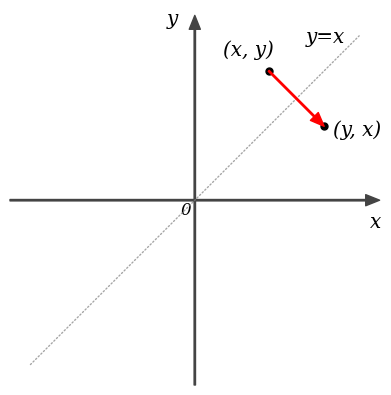

Write the Python code that produced this figure.
import numpy as np
from matplotlib import pyplot

ax = 0

def init_graph():
    global ax

    size = 10
    col = '#444444'
    
    fig = pyplot.figure()
    ax = fig.add_subplot(111)
    ax.set_aspect('equal') # アスペクト比イコール
    
    point_x = {'start': [-size, 0], 'end': [size, 0]}
    point_y = {'start': [0, -size], 'end': [0, size]}

    ax.annotate('', xy=point_x['end'], xytext=point_x['start'],  # X軸
                arrowprops=dict(shrink=0, width=1, headwidth=8, 
                                headlength=10, connectionstyle='arc3',
                                facecolor=col, edgecolor=col)
               )
    ax.annotate('', xy=point_y['end'], xytext=point_y['start'],  # Y軸
                arrowprops=dict(shrink=0, width=1, headwidth=8, 
                                headlength=10, connectionstyle='arc3',
                                facecolor=col, edgecolor=col)
               )


    # グラフの範囲
    ax.set_xlim([-size, size])
    ax.set_ylim([-size, size])

    ax.axis("off") # 外枠の軸を消す
    ax.text(-0.8, -0.8, "0", fontstyle='oblique', fontname='serif', fontsize="large") # 原点０の表示
    ax.text(size * 0.95, -1.5, "x", fontstyle='oblique', fontname='serif', fontsize="x-large") # xの表示
    ax.text(-1.5, size * 0.95, "y", fontstyle='oblique', fontname='serif', fontsize="x-large") # yの表示
    


def draw_vec(x, y, col):
    global ax
    point = {'start': [0, 0], 'end': [x, y]}
    ax.annotate('', xy=point['end'], xytext=point['start'],
                arrowprops=dict(shrink=0, width=1, headwidth=8, 
                                headlength=10, connectionstyle='arc3',
                                facecolor=col, edgecolor=col))

def draw_vec2(x0, y0, x1, y1, col):
    global ax
    point = {'start': [x0, y0], 'end': [x1, y1]}
    ax.annotate('', xy=point['end'], xytext=point['start'],
                arrowprops=dict(shrink=0, width=1, headwidth=8, 
                                headlength=10, connectionstyle='arc3',
                                facecolor=col, edgecolor=col))

def draw_line(x0, y0, x1, y1, col):
    global ax
    point = {'start': [x0, y0], 'end': [x1, y1]}
    ax.annotate('', xy=point['end'], xytext=point['start'],
            arrowprops=dict(arrowstyle='-', 
                            connectionstyle='arc3', 
                            facecolor=col, edgecolor=col))

def draw_dline(x0, y0, x1, y1, col):
    global ax
    point = {'start': [x0, y0], 'end': [x1, y1]}
    ax.annotate('', xy=point['end'], xytext=point['start'],
            arrowprops=dict(arrowstyle='-', 
                            connectionstyle='arc3', 
                            linestyle='dotted',
                            alpha=0.7,
                            facecolor=col, edgecolor=col))

def draw_text(x, y, s):
    global ax
    ax.text(x, y, s, fontstyle='oblique', fontname='serif', fontsize="x-large") 

def draw_dot(x, y):
    pyplot.plot(x,y,'black',marker='.', markersize=10)

init_graph()

draw_dline(-9, -9, 9, 9, 'gray')

#draw_dline(0, 7, 4, 7, 'red')
#draw_dline(7, 0, 7, 4, 'red')

#draw_dline(0, 4, 7, 4, 'blue')
#draw_dline(4, 0, 4, 7, 'blue')

draw_vec2(4, 7, 7, 4, 'red')

draw_dot(4, 7)
draw_dot(7, 4)

draw_text(6, 8.5, 'y=x')
draw_text(1.5, 7.8, '(x, y)')
draw_text(7.5, 3.5, "(y, x)")

pyplot.show()